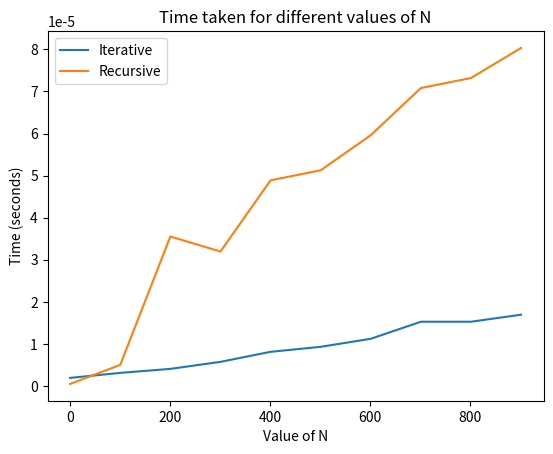

Reproduce this figure in Python.
#Find the sum of first N natural numbers using Iterative and Recursive algorithms. Find the time
#taken to execute the same by varying ‘N’s value and plot it using python’s plot function

import time
import matplotlib.pyplot as plt

# Iterative algorithm to find the sum of first N natural numbers
def sum_iterative(N):
    result = 0
    for i in range(1, N + 1):
        result += i
    return result

# Recursive algorithm to find the sum of first N natural numbers
def sum_recursive(N):
    if N == 0:
        return 0
    return N + sum_recursive(N - 1)

# Function to measure execution time for a given function and value of N
def measure_time(func, N):
    start_time = time.time()
    func(N)
    end_time = time.time()
    return end_time - start_time

# Varying values of N
N_values = list(range(1, 1000, 100))  

# Measure time for both algorithms for each value of N
iterative_times = []
recursive_times = []
for N in N_values:
    iterative_times.append(measure_time(sum_iterative, N))
    recursive_times.append(measure_time(sum_recursive, N))

# Plotting
plt.plot(N_values, iterative_times, label='Iterative')
plt.plot(N_values, recursive_times, label='Recursive')
plt.xlabel('Value of N')
plt.ylabel('Time (seconds)')
plt.title('Time taken for different values of N')
plt.legend()
plt.show()
